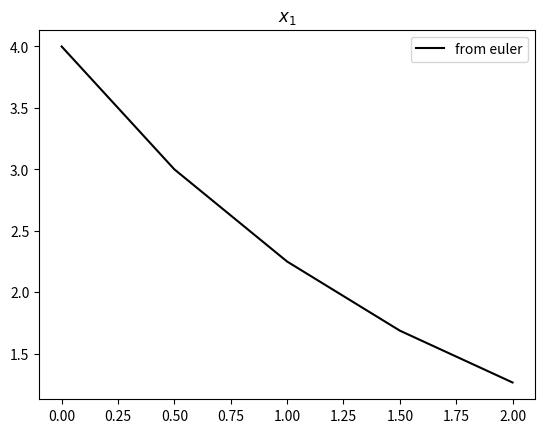

Write Python code to recreate this figure.
import numpy as np
from scipy.integrate import solve_ivp
import matplotlib.pyplot as plt


#IMPORTANT NOTE: even though t isnt in the RHS, you need to include it as the first arg    
#alternatively you can put _ instead of t and write dxdt(_,x)    
    
def dxdt(t,x):
    
	#x is a an vector holding x1 and x2
	#it will be a row vector 
	#so x=[x1,x2]
	
	dxdt_array = np.zeros((2,))
	dxdt_array[0]=-0.5*x[0]
	dxdt_array[1]=4-0.3*x[1]-0.1*x[0]
	
	return dxdt_array

x0=np.array([4,6])#vector of ICs

#set up 
delt=0.5
(t0,tend)=(0,2)
n=int((tend-t0)/delt + 1) #find number of points
t_val=np.linspace(t0,tend,n)#t values 

#euler 
#so xi+1=xi +f(ti,xi)*dt
x_euler=np.zeros((t_val.size,2))#each row is a new t!
x_euler[0,:]=x0 #IC

for i in range(1,n):
	x_euler[i,:]=x_euler[i-1,:]+dxdt(t_val[i-1],x_euler[i-1,:])*delt
	
print(x_euler)


#solve for rk4 based on this!
#solve ivp
#write here



want_plot=True


if want_plot:
    plt.figure()
    plt.plot(t_val,x_euler[:,0],'k-',label='from euler')
    #plt.plot(,'r.',label='from solve_ivp') #<-------complete 
    plt.title('$x_1$')
    plt.legend()
    plt.show()